4-way image classification set "dataset2-predictions" from GitHub (afinch99/Blood-Cell-Classification); label vocabulary: eosinophil, lymphocyte, monocyte, neutrophil.

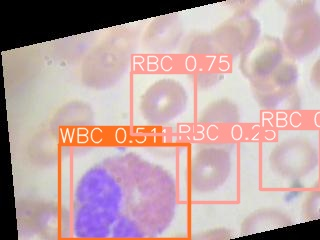
Label: eosinophil

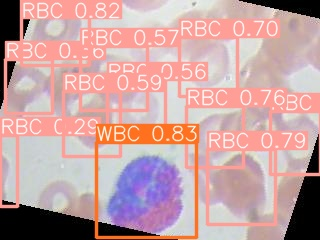
Label: eosinophil

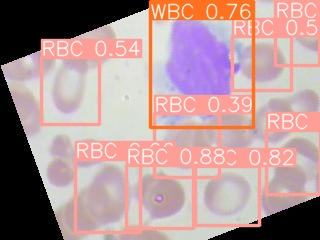
Label: monocyte

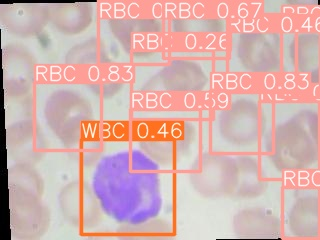
Label: lymphocyte

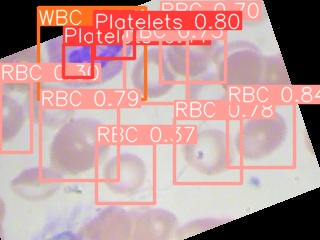
Label: neutrophil

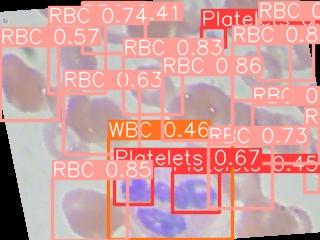
Label: neutrophil
